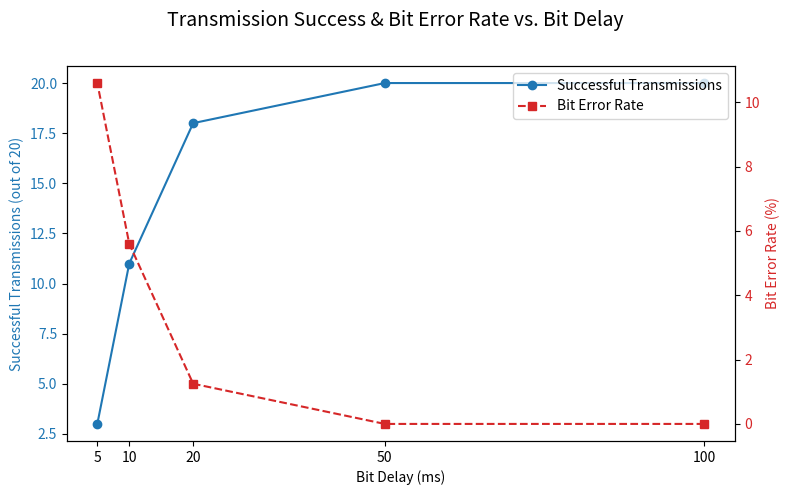

The script that saved this image:
import matplotlib.pyplot as plt

bit_delay_ms = [100, 50, 20, 10, 5]
baud_rate = [10, 20, 50, 100, 200]
successful_transmissions = [20, 20, 18, 11, 3]
bit_error_rate = [0, 0, 1.25, 5.6, 10.6]

fig, ax1 = plt.subplots(figsize=(8, 5))

color1 = 'tab:blue'
ax1.set_xlabel('Bit Delay (ms)')
ax1.set_ylabel('Successful Transmissions (out of 20)', color=color1)
ax1.plot(bit_delay_ms, successful_transmissions, 'o-', color=color1, label='Successful Transmissions')
ax1.tick_params(axis='y', labelcolor=color1)
ax1.set_xticks(bit_delay_ms)
ax1.set_xticklabels([str(x) for x in bit_delay_ms])

ax2 = ax1.twinx()
color2 = 'tab:red'
ax2.set_ylabel('Bit Error Rate (%)', color=color2)
ax2.plot(bit_delay_ms, bit_error_rate, 's--', color=color2, label='Bit Error Rate')
ax2.tick_params(axis='y', labelcolor=color2)

fig.suptitle('Transmission Success & Bit Error Rate vs. Bit Delay', fontsize=14)
fig.tight_layout(rect=[0, 0, 1, 0.97])

lines1, labels1 = ax1.get_legend_handles_labels()
lines2, labels2 = ax2.get_legend_handles_labels()
ax1.legend(lines1 + lines2, labels1 + labels2, loc='upper right')

plt.savefig('plot_data.png')
plt.close()
